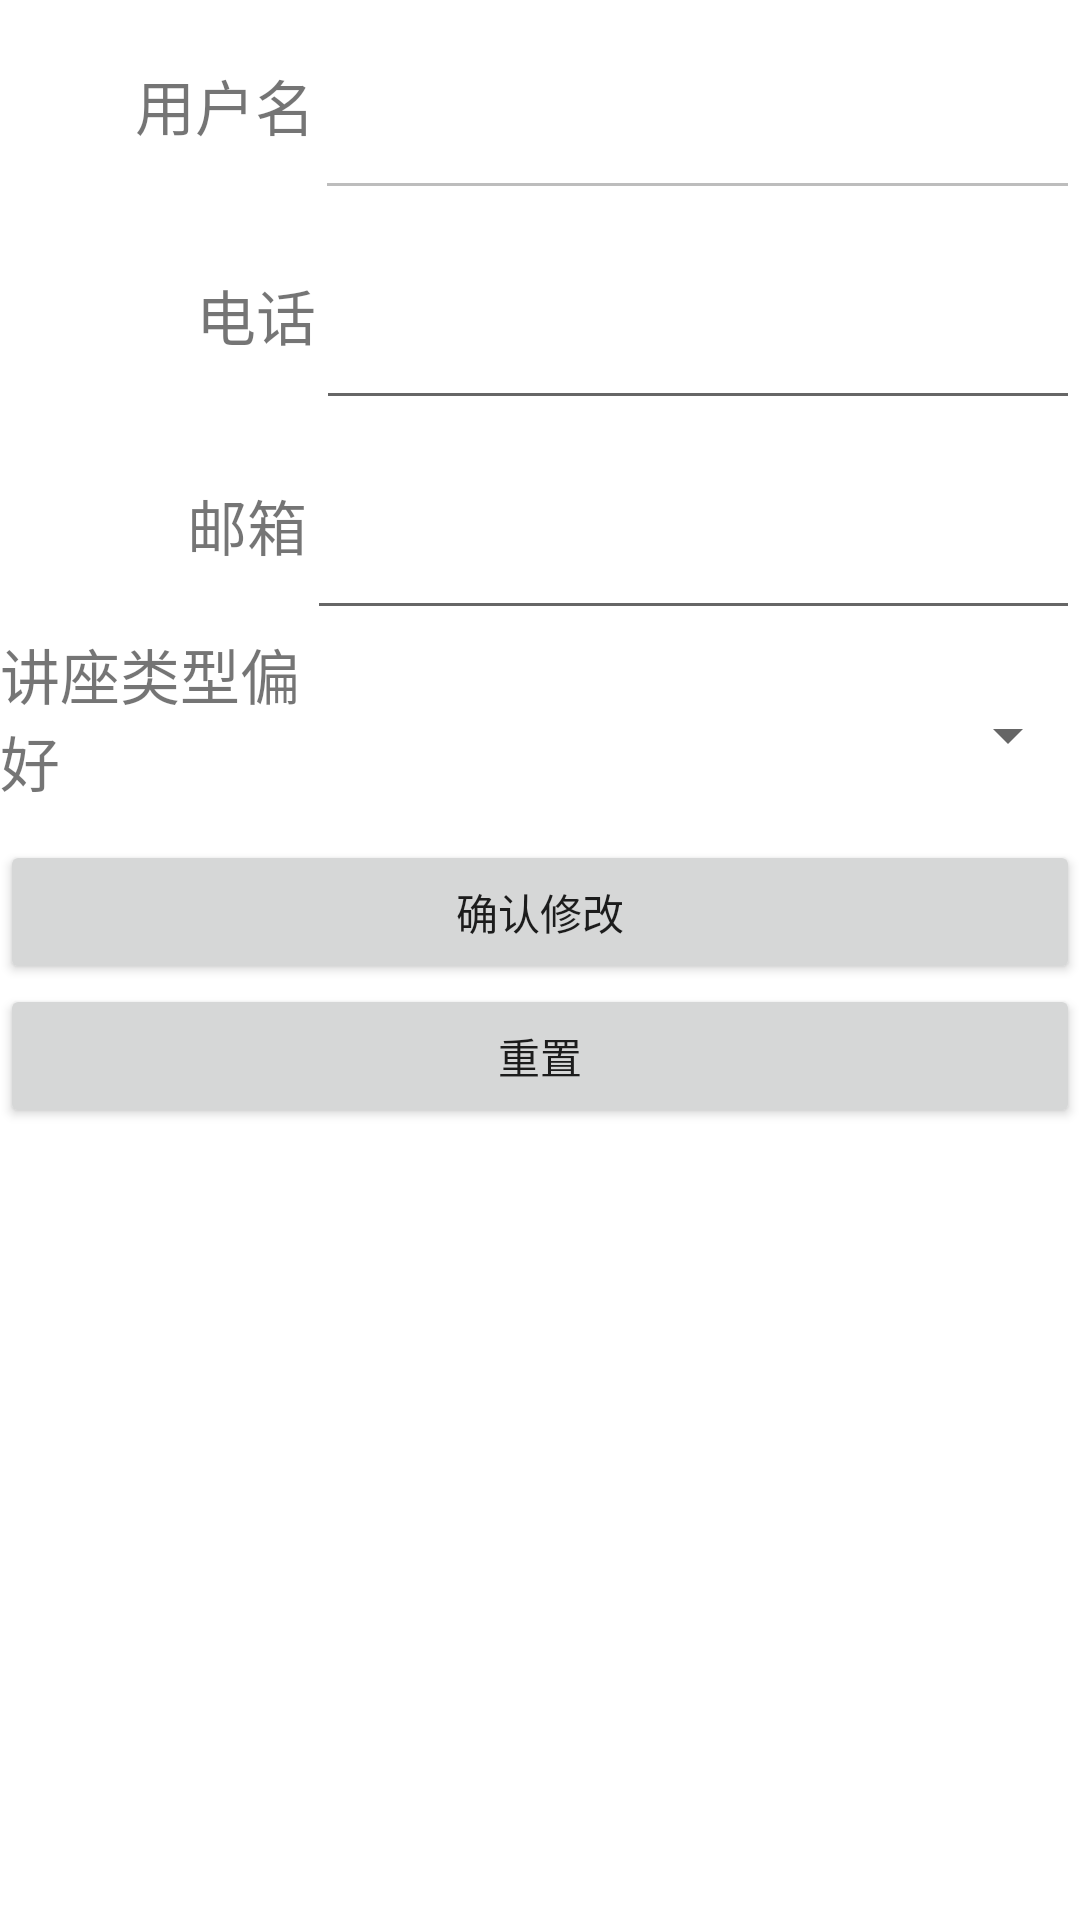

Layout XML and referenced resources for this Android screen:
<!-- AndroidManifest.xml: application theme Theme.LectureApplication -->
<!-- res/layout/fragment_notifications.xml -->
<?xml version="1.0" encoding="utf-8"?>
    <LinearLayout xmlns:android="http://schemas.android.com/apk/res/android"
        xmlns:tools="http://schemas.android.com/tools"
        android:layout_width="match_parent"
        android:layout_height="match_parent"
        android:orientation="vertical"
        tools:layout_editor_absoluteX="1dp"
        tools:layout_editor_absoluteY="1dp"
        tools:context=".ui.notifications.NotificationsFragment">

        <LinearLayout
            android:layout_width="match_parent"
            android:layout_height="70dp"
            android:orientation="horizontal">

            <TextView
                android:id="@+id/textView4"
                android:layout_width="wrap_content"
                android:layout_height="wrap_content"
                android:layout_weight="1"
                android:gravity="right"
                android:text="用户名"
                android:textSize="20sp" />

            <EditText
                android:id="@+id/username"
                android:layout_width="wrap_content"
                android:layout_height="match_parent"
                android:layout_weight="1"
                android:ems="10"
                android:enabled="false"
                android:inputType="text" />
        </LinearLayout>

        <LinearLayout
            android:layout_width="match_parent"
            android:layout_height="70dp"
            android:orientation="horizontal">

            <TextView
                android:id="@+id/textView8"
                android:layout_width="61dp"
                android:layout_height="wrap_content"
                android:layout_weight="1"
                android:gravity="right"
                android:text="电话"
                android:textSize="20sp" />

            <EditText
                android:id="@+id/userPhone"
                android:layout_width="wrap_content"
                android:layout_height="match_parent"
                android:layout_weight="1"
                android:ems="10"
                android:inputType="text" />
        </LinearLayout>

        <LinearLayout
            android:layout_width="match_parent"
            android:layout_height="70dp"
            android:orientation="horizontal">

            <TextView
                android:id="@+id/textView9"
                android:layout_width="55dp"
                android:layout_height="wrap_content"
                android:layout_weight="1"
                android:gravity="right"
                android:text="邮箱"
                android:textSize="20sp" />

            <EditText
                android:id="@+id/userEmail"
                android:layout_width="wrap_content"
                android:layout_height="match_parent"
                android:layout_weight="1"
                android:ems="10"
                android:inputType="text" />
        </LinearLayout>

        <LinearLayout
            android:layout_width="match_parent"
            android:layout_height="70dp"
            android:orientation="horizontal">

            <TextView
                android:id="@+id/textView13"
                android:layout_width="wrap_content"
                android:layout_height="wrap_content"
                android:layout_weight="1"
                android:text="讲座类型偏好"
                android:textSize="20sp" />

            <Spinner
                android:id="@+id/userTypeSpinner"
                android:layout_width="269dp"
                android:layout_height="match_parent"
                android:layout_weight="1" />

        </LinearLayout>

        <Button
            android:id="@+id/buttonUpdate"
            android:layout_width="match_parent"
            android:layout_height="wrap_content"
            android:text="确认修改" />

        <Button
            android:id="@+id/buttonReset"
            android:layout_width="match_parent"
            android:layout_height="wrap_content"
            android:text="重置" />
    </LinearLayout>

<!-- resources referenced by this layout -->
<resources>
  <style name="Theme.LectureApplication" parent="Theme.MaterialComponents.DayNight.DarkActionBar">
          
          <item name="colorPrimary">#3F51B5</item>
          <item name="colorPrimaryVariant">#B7F2FA</item>
          <item name="colorOnPrimary">@color/white</item>
          
          <item name="colorSecondary">#3F51B5</item>
          <item name="colorSecondaryVariant">@color/teal_700</item>
          <item name="colorOnSecondary">@color/black</item>
          
          <item name="android:statusBarColor">?attr/colorPrimaryVariant</item>
          
      </style>
  <!-- not gathered from this repository: default colours our renderer supplied (Android Studio template values) -->
  <color name="teal_700">#FF018786</color>
  <color name="black">#FF000000</color>
  <color name="white">#FFFFFFFF</color>
</resources>
